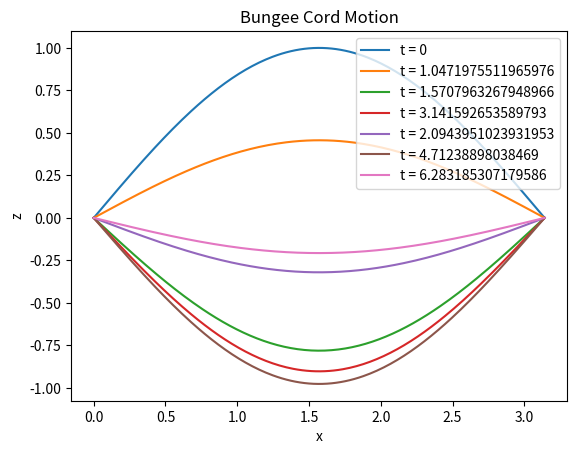

Source code (Python):
import numpy as np
import matplotlib.pyplot as plt

def f(x, t):
    return np.cos(t**2) * np.sin(x)

x = np.linspace(0, np.pi, 200)

t_values = [0, np.pi/3, np.pi/2, np.pi, 2*np.pi/3, 3*np.pi/2, 2*np.pi]

fig, ax = plt.subplots()

for t in t_values:
    z = f(x, t)
    ax.plot(x, z, label=f't = {t}')

ax.set_xlabel('x')
ax.set_ylabel('z')
ax.set_title('Bungee Cord Motion')
ax.legend()

plt.show()
